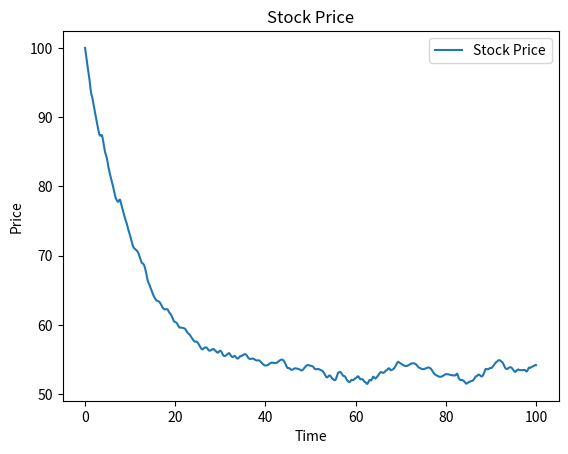

Here is the Python script that generated this plot:
import numpy as np
import matplotlib.pyplot as plt
from scipy.integrate import solve_ivp

""" 
simple stochastic model of stock price dynamics 
continuous-time version of the discrete-time model logistic map
sometimes called the stochastic differential equation (SDE) version of the logistic map

Define the function that describes the dynamical system
t: the current time
y: the state of the system (stock price)
r: the interest rate
a: the growth rate
b: the volatility
"""

def stock_price(t, y, r, a, b):
    # Calculate the change in stock price over time
    # based on the current state and the parameters
    dydt = r*y + a*y*(1-y) + b*y*np.random.normal()
    return dydt

"""
Terms of the Model :
r*y: represents the expected return due to the interest rate
a*y*(1-y): represents the expected growth of the stock price due to market conditions 
b*y*np.random.normal(size=1): adds some randomness to the model using normally distributed random numbers
"""

# Example

# Set up Initial conditions and Time span
y0 = [100]   # initial stock price
t_span = [0, 100]   # time span for simulation
t_eval = np.linspace(t_span[0], t_span[1], 1000)   # time points to evaluate solution

# Set up the parameters
r = 0.05   # interest rate 
a = 0.001    # growth rate
b = 0.01   # volatility

# Solve the ODE system numerically using solve_ivp
sol = solve_ivp(stock_price, t_span=t_span, y0=y0, t_eval=t_eval, args=(r, a, b))

# Plot the results
plt.plot(sol.t, sol.y[0], label='Stock Price')
plt.xlabel('Time')
plt.ylabel('Price')
plt.title('Stock Price')
plt.legend()
plt.show()

"""
Similar to the graph of f(x) = 1/x , because the logistic equation dy/dt = r*y*(1-y)
has a stable equilibrium point at y=1,
which means that if the initial value of y is close to 1,
the solution will converge towards 1 over time 
"""

def simulation(y0, t_span, t_eval, r, a, b,):
    sol = solve_ivp(stock_price, t_span=t_span, y0=y0, t_eval=t_eval, args=(r, a, b))
    plt.plot(sol.t, sol.y[0], label='Stock Price')
    plt.xlabel('Time')
    plt.ylabel('Price')
    plt.title('Stock Price')
    plt.legend()
    plt.show()